Run: headless pygame with SDL's dummy video driver; simulated clock (each Clock.tick advances the game by its frame time, no real sleeping); random seed 0; keys injected as events and as key.get_pressed() state; no mouse input.
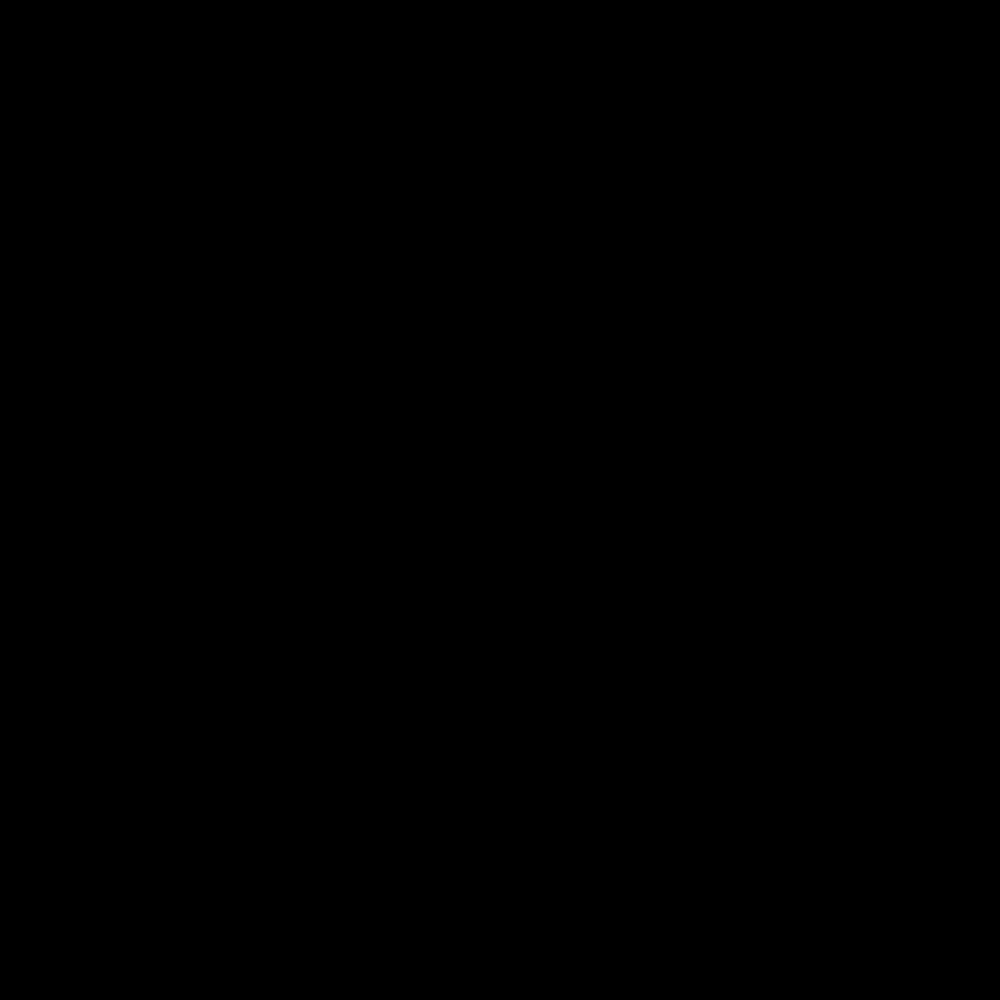
Frame 1 of 4 · flips 1–60 · no input
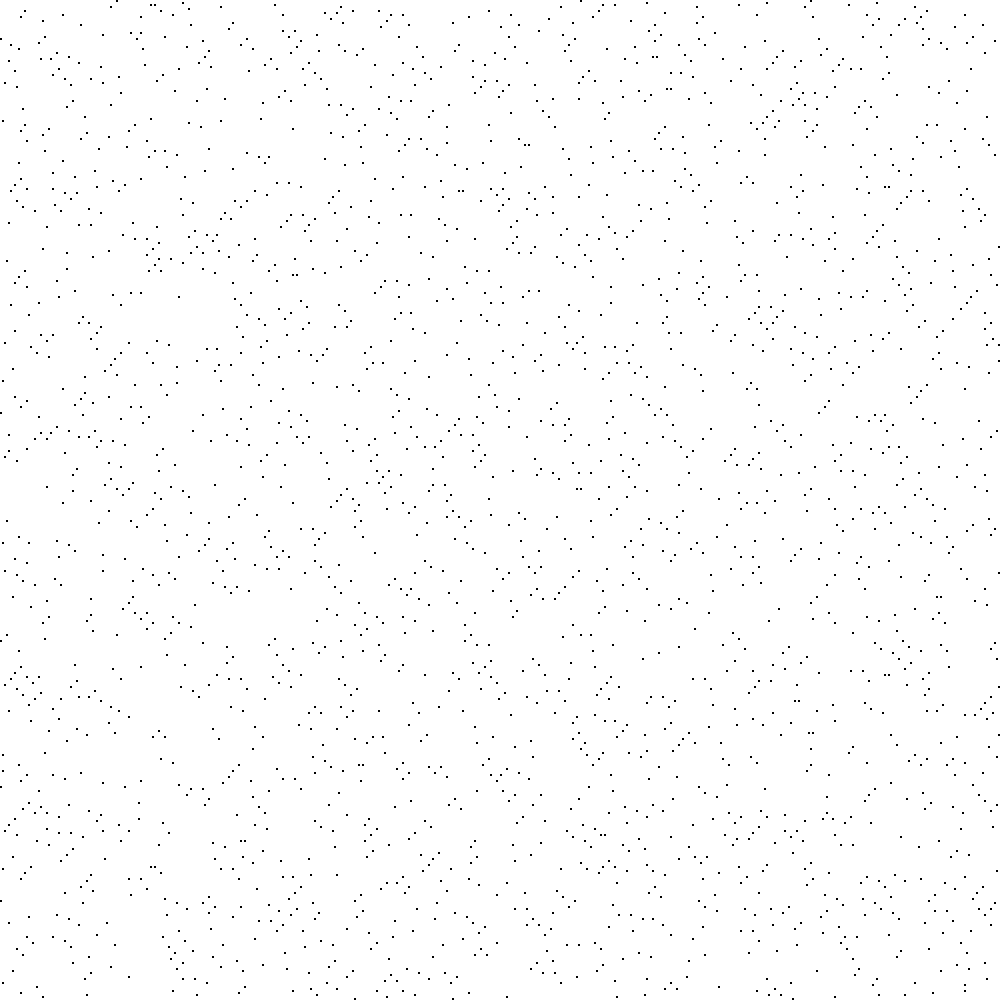
Frame 2 of 4 · flips 61–180 · tapped SPACE, RETURN · held RIGHT (→), D
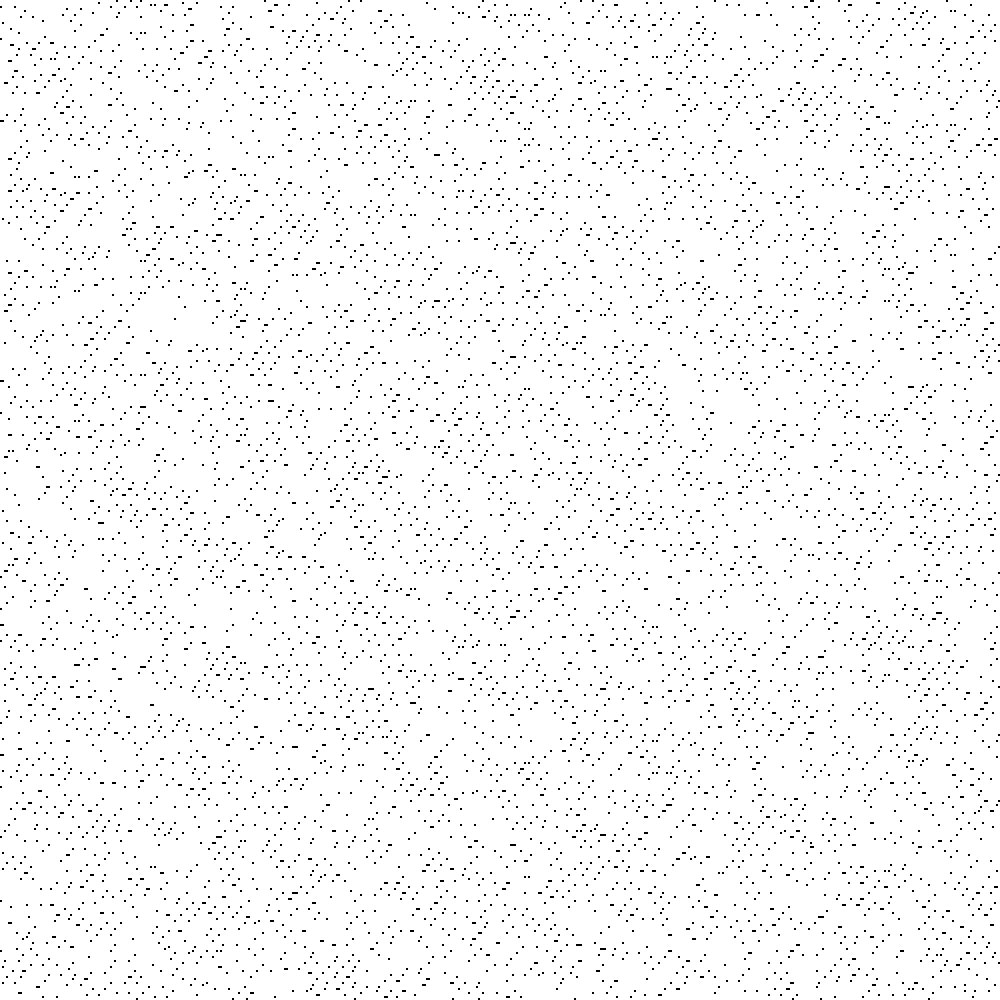
Frame 3 of 4 · flips 181–300 · held DOWN (↓), S
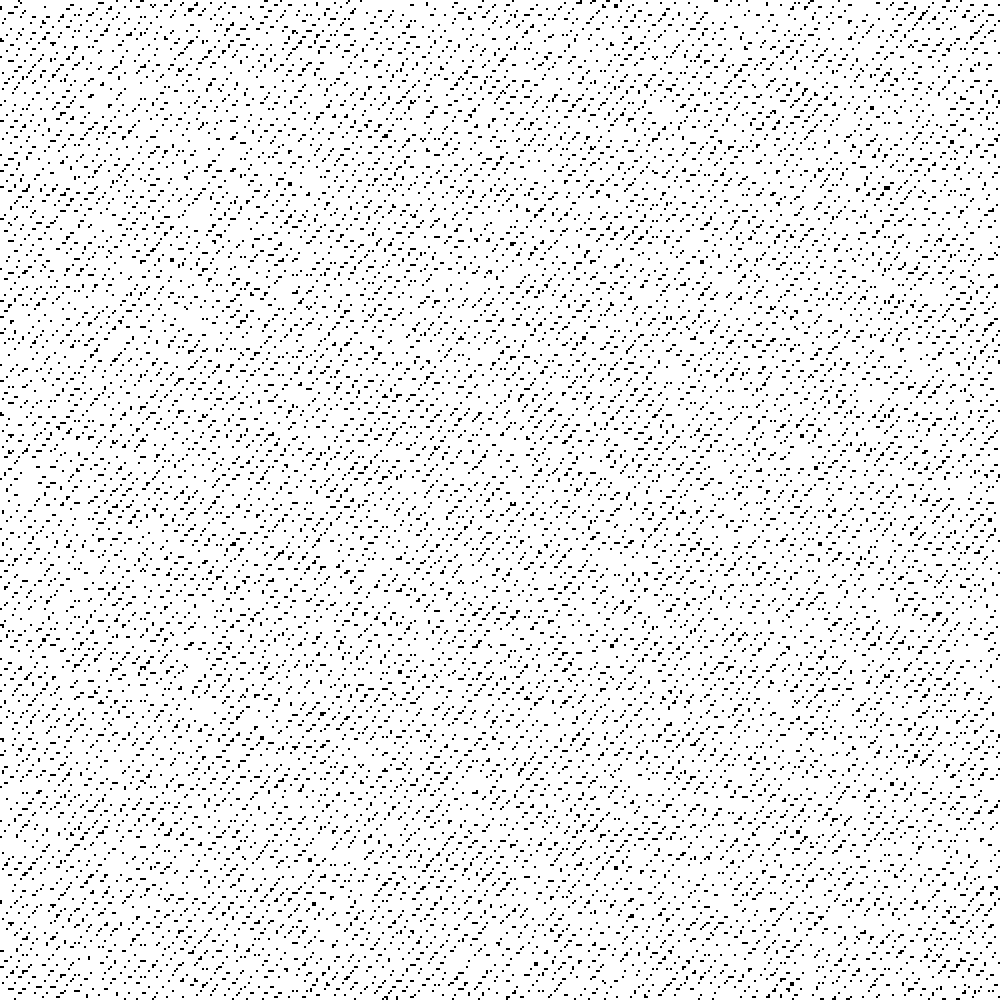
Frame 4 of 4 · flips 301–420 · held LEFT (←), A, UP (↑), W

The pygame program that drew these frames:

import pygame
from pygame.locals import *
from typing import Set, Tuple
from itertools import product
from time import sleep


def conway(state: Set[Tuple[int, int]], max_x: int = 10, max_y: int = 10) -> Set[Tuple[int, int]]:
    yield state
    while len(state) != 0:
        #refactor this
        for x, y in product(range(max_x), range(max_y)):
            alive = False
            if (x, y) in state:
                state.remove((x,y))
                alive = True
            neighbours = 0
            xs, ys = x - 1, y -1
            if (xs, ys) in state:
                neighbours += 1
            if (xs, ys + 1) in state:
                neighbours += 1
            if (xs, ys + 2) in state:
                neighbours += 1
            if (xs + 1, ys) in  state:
                neighbours += 1
            if (xs + 1, ys + 2) in state:
                neighbours += 1
            if (xs + 2, ys) in state:
                neighbours += 1
            if (xs + 2, ys + 1) in state:
                neighbours += 1
            if (xs + 2, ys + 2) in state:
                neighbours += 1
            if alive and neighbours in [2, 3]:
                state.add((x,y))
            elif not alive and neighbours == 3:
                state.add((x, y))
        yield state
    return None


def main(initial_state: Set[Tuple[int, int]], width=500, height=500, max_x=100, max_y=100) -> None:
    pygame.init()
    assert width > 0 and height > 0 and max_x > 0 and max_y > 0
    if len(list(filter(lambda s: s[0] < 0 or s[0] >= max_x or s[1] < 0 or s[1] >= max_y, initial_state))) != 0:
        raise ValueError(f"max_x: {max_x-1} max_y: {max_y-1} given: {initial_state}")
    size_x = width // max_x
    size_y = height // max_y

    screen = pygame.display.set_mode((width, height))

    def inp():
        while True:
            event = pygame.event.wait()
            if event.type == pygame.QUIT:
                pygame.quit()
            if event.type == pygame.KEYDOWN:
                if event.key == pygame.K_ESCAPE or event.unicode == 'q':
                    pygame.quit()

    def game():
        for i, s in enumerate(conway(initial_state, max_x, max_y)):
            if i % 10 == 0:
                screen.fill((255, 255, 255))
                for x, y in s:
                    pygame.draw.rect(screen, (0, 0, 0), [x * size_x, y * size_y, size_x, size_y])
                pygame.display.flip()

    t1 = pygame.threads.Thread(target=inp, daemon=True)
    t2 = pygame.threads.Thread(target=game, daemon=True)
    t1.start()
    t2.start()
    t2.join()
    pygame.quit()

from random import randint
if __name__ == "__main__":
    width, height = 1000, 1000
    max_x, max_y = 500, 500
    s = set()
    for x, y in product(range(max_x), range(max_y)):
        if randint(0, 1):
            s.add((x, y))
    main(s, width, height, max_x, max_y)
